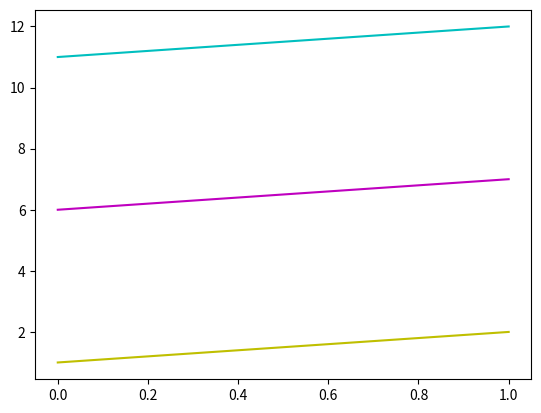

This figure's Python source:
import matplotlib.pyplot as plt
import numpy as np
y = np.arange(1, 3)
plt.plot(y, 'y')
plt.plot(y+5, 'm')
plt.plot(y+10, 'c')
plt.show()